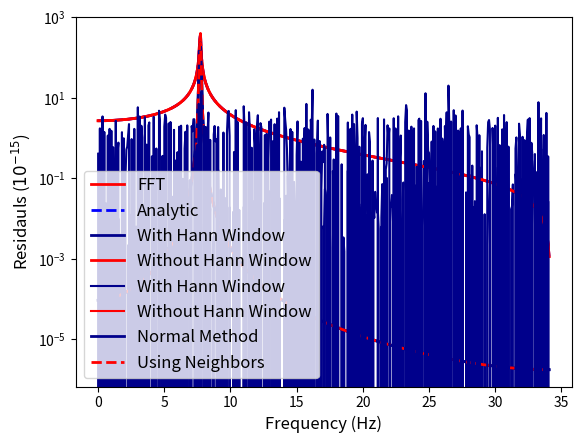

This figure's Python source:
import numpy as np
from numpy.fft import fft,fftfreq
import matplotlib.pyplot as plt

#We arbitrarly choose a non-integer sine wave of f=7.7
f = 7.7
N = 1024 #arbitrarily chosen number of points
x = np.linspace(-5,10,N) #non-integer number of periods
y = np.sin(2*np.pi*f*x)

#Determining the fft from numpy (for all the following fft's we cut out the negative portion of the transform as it is symmetric anyways)
fftsine = fft(y)[:int(len(y)/2)]
freq = fftfreq(x.shape[-1])[:int(len(y)/2)]/((x.max()-x.min())/len(x)) #converting to actual frequencies
plt.plot(freq,np.abs(fftsine),"r-",label="FFT",linewidth=2)

#Analytic estimate of the DFT
M = np.empty(shape=(N,N),dtype=complex)
for i in range(0,N):
    for j in range(0,N):
        M[i,j] = np.exp(-2*np.pi*complex(0,1)*i*j/N)

fftanalytic = M@y
plt.plot(freq,np.abs(fftanalytic)[:int(len(y)/2)],"b--",label="Analytic",linewidth=2)
plt.xlabel("Frequency (Hz)",fontsize=12)
plt.ylabel("Amplitude",fontsize=12)
plt.legend(fontsize=12)
plt.savefig("problem_5_analytic.png",bbox_inches="tight",dpi=500)
plt.show()

#Plot Residuals of the fit
res = np.abs(fftanalytic)[:int(len(y)/2)]-np.abs(fftsine)
plt.plot(freq,res*(1e11),color="darkblue")
plt.xlabel("Frequency (Hz)",fontsize=12)
plt.ylabel(r"Residauls ($10^{-11}$)",fontsize=12)
plt.savefig("problem_5_analyticres.png",bbox_inches="tight",dpi=500)
plt.show()

print("Mean Residual =",np.mean(res))
print("Residual STD =",np.std(res,ddof=1))

#Windowing: choose the window function to be 0.5-0.5cos(2πx/N) (i.e. the Hann window)
xx = np.linspace(0,N-1,N)/N
ywind = 0.5*(1-np.cos(2*np.pi*xx))
fftnew = fft(y*ywind)[:int(len(y)/2)]
plt.plot(freq,np.abs(fftnew),color="darkblue",linewidth=2,label="With Hann Window")
plt.plot(freq,np.abs(fftsine),"r-",linewidth=2,label="Without Hann Window")
plt.xlabel("Frequency (Hz)",fontsize=12)
plt.ylabel("Amplitude",fontsize=12)
plt.legend(fontsize=12)
plt.savefig("problem_5_Hann.png",bbox_inches="tight",dpi=500)
plt.show()

#Plotting a log plot to compare the sine wave without window to the function with a window
plt.semilogy(freq,np.abs(fftnew),color="darkblue",label="With Hann Window")
plt.semilogy(freq,np.abs(fftsine),"r-",label="Without Hann Window")
plt.xlabel("Frequency (Hz)",fontsize=12)
plt.ylabel("Amplitude",fontsize=12)
plt.legend(fontsize=12)
plt.savefig("problem_5_Hannlog.png",bbox_inches="tight",dpi=500)
plt.show()

#Fourier transform of the window
ywindfft = fft(ywind)
print("Showing the Fourier Transform of the Window =", np.real(ywindfft)/N)

"""
#The analytic solution we produced if you want to check, however the results are not great
def window(k):
    first = (1-np.exp(-2*np.pi*complex(0,1)*k))/(1-np.exp(-2*np.pi*complex(0,1)*k/N))
    second = (1-np.exp(-2*np.pi*complex(0,1)*(k+1)))/(1-np.exp(-2*np.pi*complex(0,1)*(k+1)/N))
    third = (1-np.exp(-2*np.pi*complex(0,1)*(k-1)))/(1-np.exp(-2*np.pi*complex(0,1)*(k-1)/N))
    return 0.5*(first-0.5*(second+third))

print("Analytic=", (window(np.linspace(0,N-1,N)))/N)"""

#Recreating the window function with some code
fftsine = fft(y) #so we get the entire transform as we cut out half of it before to just get the positive
fftwindowm = []
for i in range(0,len(fftsine)):
    if i==0: #remember that it is symmetric, so we can find neighbor terms even for the boundary terms
        fftwindowm.append(0.5*fftsine[i]-0.25*(fftsine[-1]+fftsine[i+1]))
        continue
    if i==len(fftsine)-1: #same as above
        fftwindowm.append(0.5*fftsine[i]-0.25*(fftsine[0]+fftsine[i-1]))
        continue
    newval = 0.5*fftsine[i]-0.25*(fftsine[i-1]+fftsine[i+1])
    fftwindowm.append(newval)
fftwindowm = fftwindowm[:int(len(y)/2)]
plt.plot(freq,np.abs(fftnew),color="darkblue",linewidth=2,label="Normal Method")
plt.plot(freq,np.abs(fftwindowm),"r--",linewidth=2,label="Using Neighbors")
plt.xlabel("Frequency (Hz)",fontsize=12)
plt.ylabel("Amplitude",fontsize=12)
plt.legend(fontsize=12)
plt.savefig("problem_5_manwind.png",bbox_inches="tight",dpi=500)
plt.show()

#Plot Residuals of the fit
reswind = np.abs(fftwindowm)-np.abs(fftnew)
plt.plot(freq,reswind*(1e15),color="darkblue")
plt.xlabel("Frequency (Hz)",fontsize=12)
plt.ylabel(r"Residauls ($10^{-15}$)",fontsize=12)
plt.savefig("problem_5_manwindres.png",bbox_inches="tight",dpi=500)
plt.show()

print("Discrepancy =", np.mean(reswind))